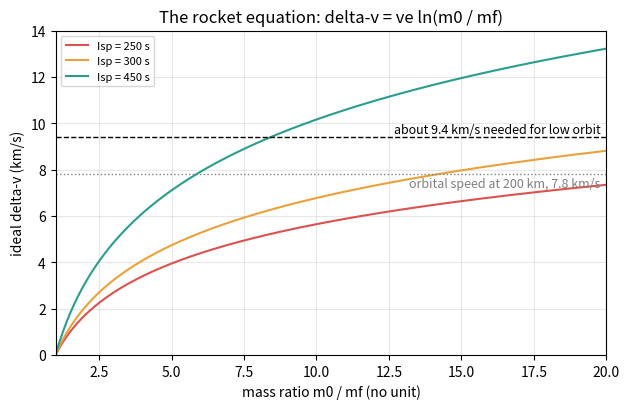
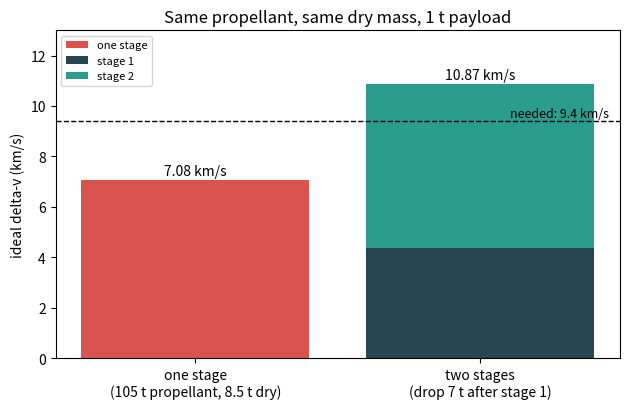

Generate these figures, in order, with matplotlib:
"""Session 1 (Level 1): the rocket equation and why rockets drop stages.

Run:  python start.py 1
"""
# %% [markdown]
# # Session 1: the rocket equation and staging
# **A. Real-world problem.** A launch vehicle such as India's PSLV weighs about 300 tonnes on
# the pad, yet only one or two tonnes reach orbit. Almost all of the rest is propellant that
# is thrown out of the nozzle on the way up. Why does a rocket need so much propellant, and
# why does it throw away empty tanks and engines (stages) during the climb?
#
# **Plan.** (1) exhaust speed from specific impulse, (2) the rocket equation
# delta-v = ve ln(m0 / mf), (3) the speed needed for a low orbit, (4) one stage against two.

# %%
import pathlib

import numpy as np

OUT = (pathlib.Path(__file__).resolve().parent if "__file__" in globals() else pathlib.Path(".")) / "out"
G0 = 9.80665          # standard gravity, m/s2 (used to define specific impulse)
MU = 3.986004418e14   # Earth's gravitational parameter G M, m3/s2
R_EARTH = 6.371e6     # mean Earth radius, m
DV_TO_LEO = 9400.0    # typical delta-v budget to a low orbit including losses, m/s


# %% [markdown]
# ## Step 1: exhaust speed and specific impulse
# A rocket pushes itself forward by throwing gas backwards. Engineers rate an engine by its
# **specific impulse** Isp, in seconds. The effective exhaust speed is
#
#     ve = Isp x g0        (g0 = 9.80665 m/s2)
#
# A kerosene engine at sea level has Isp near 280 to 300 s (ve near 2.9 km/s); a hydrogen
# upper-stage engine in vacuum near 450 s (ve near 4.4 km/s).

# %%
def exhaust_velocity(isp):
    """Effective exhaust speed ve (m/s) from specific impulse Isp (s)."""
    if isp <= 0:
        raise ValueError("specific impulse must be positive")
    return isp * G0


# %% [markdown]
# ## Step 2: the rocket equation
# Momentum is conserved: each small mass dm thrown back at speed ve speeds up the remaining
# rocket by dv = ve dm / m. Adding up all the small pieces (integrating) from the full mass m0
# to the empty mass mf gives the **Tsiolkovsky rocket equation**
#
#     delta-v = ve ln(m0 / mf)
#
# delta-v is the speed change the rocket could get in empty space, with no gravity and no air.
# The logarithm is the bad news: doubling the speed needs the mass ratio m0 / mf squared.

# %%
def delta_v(isp, m0, mf):
    """Ideal speed change (m/s) of one burn from full mass m0 to empty mass mf (kg)."""
    if not 0 < mf <= m0:
        raise ValueError("need 0 < mf <= m0")
    return exhaust_velocity(isp) * np.log(m0 / mf)


def mass_ratio_needed(dv, isp):
    """Mass ratio m0 / mf needed for a speed change dv (m/s): the rocket equation turned round."""
    return float(np.exp(dv / exhaust_velocity(isp)))


# %% [markdown]
# ## Step 3: how fast is orbit?
# In a circular orbit gravity supplies exactly the force needed to bend the path into a
# circle: v**2 / r = G M / r**2, so
#
#     v_circ = sqrt(G M / r),     r = R_earth + h
#
# At h = 200 km this is about 7.8 km/s. Gravity and air drag on the way up cost another
# 1.5 to 2 km/s, so a typical budget to low orbit is about 9.4 km/s (we use this number).

# %%
def circular_speed(h):
    """Speed (m/s) of a circular orbit at altitude h (m) above the mean Earth radius."""
    if h < 0:
        raise ValueError("altitude must not be negative")
    return float(np.sqrt(MU / (R_EARTH + h)))


# %% [markdown]
# ## Step 4: staging
# A stage is a set of tanks plus engines. Once its propellant is gone, its empty (dry) mass
# is dead weight. A multi-stage rocket burns stage 1, **drops** it, then lights stage 2, which
# now pushes a much lighter rocket. Each stage gets its own rocket equation and the delta-v
# values add up. Each stage is described by its propellant mass, its dry mass and its Isp.

# %%
def stack_delta_v(stages, payload):
    """Total ideal delta-v (m/s) and the list of per-stage values for a stack of stages.

    stages: list of dicts with keys prop (kg), dry (kg), isp (s), first stage first.
    payload: mass (kg) carried by the last stage."""
    if payload < 0:
        raise ValueError("payload must not be negative")
    per_stage = []
    for i, s in enumerate(stages):
        above = payload + sum(t["prop"] + t["dry"] for t in stages[i + 1:])
        m0 = above + s["prop"] + s["dry"]
        mf = above + s["dry"]
        per_stage.append(delta_v(s["isp"], m0, mf))
    return float(sum(per_stage)), per_stage


def single_stage_equivalent(stages):
    """One stage with the same total propellant and dry mass as the stack (and the stage-1 Isp)."""
    return [dict(prop=sum(s["prop"] for s in stages), dry=sum(s["dry"] for s in stages), isp=stages[0]["isp"])]


# The teaching launcher used in every session (illustrative numbers, not a real vehicle)
LAUNCHER = [dict(prop=90000.0, dry=7000.0, isp=290.0),     # stage 1: kerosene-like booster
            dict(prop=15000.0, dry=1500.0, isp=340.0)]     # stage 2: vacuum upper stage
PAYLOAD = 1000.0                                           # kg


# %%
if __name__ == "__main__":
    import matplotlib.pyplot as plt

    OUT.mkdir(exist_ok=True)

    # numbers used in the worked example
    print(f"ve for Isp 300 s = {exhaust_velocity(300):.1f} m/s")
    print(f"delta-v for Isp 300 s, 100 t -> 25 t = {delta_v(300, 100e3, 25e3):.0f} m/s")
    print(f"circular speed at 200 km = {circular_speed(200e3):.0f} m/s")
    total, parts = stack_delta_v(LAUNCHER, PAYLOAD)
    single, _ = stack_delta_v(single_stage_equivalent(LAUNCHER), PAYLOAD)
    print(f"two stages: stage 1 {parts[0]:.0f} m/s + stage 2 {parts[1]:.0f} m/s = {total:.0f} m/s")
    print(f"same masses as one stage: {single:.0f} m/s (budget to orbit {DV_TO_LEO:.0f} m/s)")

    # Figure 1: the rocket equation, delta-v against mass ratio for three engines
    fig, ax = plt.subplots(figsize=(6.4, 4.2))
    ratio = np.linspace(1.0, 20.0, 300)
    for isp, colour in ((250, "#d9534f"), (300, "#e9a23b"), (450, "#2a9d8f")):
        ax.plot(ratio, exhaust_velocity(isp) * np.log(ratio) / 1000, color=colour, label=f"Isp = {isp} s")
    ax.axhline(DV_TO_LEO / 1000, color="k", ls="--", lw=1)
    ax.text(19.8, DV_TO_LEO / 1000 + 0.2, "about 9.4 km/s needed for low orbit", ha="right", fontsize=9)
    ax.axhline(circular_speed(200e3) / 1000, color="grey", ls=":", lw=1)
    ax.text(19.8, circular_speed(200e3) / 1000 - 0.55, "orbital speed at 200 km, 7.8 km/s", ha="right", fontsize=9, color="grey")
    ax.set_xlabel("mass ratio m0 / mf (no unit)")
    ax.set_ylabel("ideal delta-v (km/s)")
    ax.set_title("The rocket equation: delta-v = ve ln(m0 / mf)")
    ax.set_xlim(1, 20)
    ax.set_ylim(0, 14)
    ax.legend(loc="upper left", fontsize=8)
    ax.grid(alpha=0.3)
    fig.tight_layout()
    fig.savefig(OUT / "rocket_equation.png", dpi=120)

    # Figure 2: staging, the same masses as one stage or as two stages
    fig2, ax2 = plt.subplots(figsize=(6.4, 4.2))
    ax2.bar(0, single / 1000, color="#d9534f", label="one stage")
    ax2.bar(1, parts[0] / 1000, color="#264653", label="stage 1")
    ax2.bar(1, parts[1] / 1000, bottom=parts[0] / 1000, color="#2a9d8f", label="stage 2")
    ax2.text(0, single / 1000 + 0.2, f"{single / 1000:.2f} km/s", ha="center")
    ax2.text(1, total / 1000 + 0.2, f"{total / 1000:.2f} km/s", ha="center")
    ax2.axhline(DV_TO_LEO / 1000, color="k", ls="--", lw=1)
    ax2.text(1.45, DV_TO_LEO / 1000 + 0.15, "needed: 9.4 km/s", ha="right", fontsize=9)
    ax2.set_xticks([0, 1])
    ax2.set_xticklabels(["one stage\n(105 t propellant, 8.5 t dry)", "two stages\n(drop 7 t after stage 1)"])
    ax2.set_ylabel("ideal delta-v (km/s)")
    ax2.set_ylim(0, 13)
    ax2.set_title("Same propellant, same dry mass, 1 t payload")
    ax2.legend(loc="upper left", fontsize=8)
    fig2.tight_layout()
    fig2.savefig(OUT / "staging.png", dpi=120)

    # copy for the docs
    up = OUT.resolve().parents
    docs = up[2] / "docs" / "figures" if len(up) > 2 else OUT    # repo/docs/figures, when run from the repo
    if docs != OUT and docs.exists() and (docs.parent.parent / "start.py").exists():
        fig.savefig(docs / "s01_rocket_equation.png", dpi=120)
        fig2.savefig(docs / "s01_staging.png", dpi=120)

# %% [markdown]
# ## Where this stops
# The rocket equation gives the speed in empty space. A real launch fights gravity and air
# while it climbs. Session 2 flies the rocket straight up and measures those losses.
